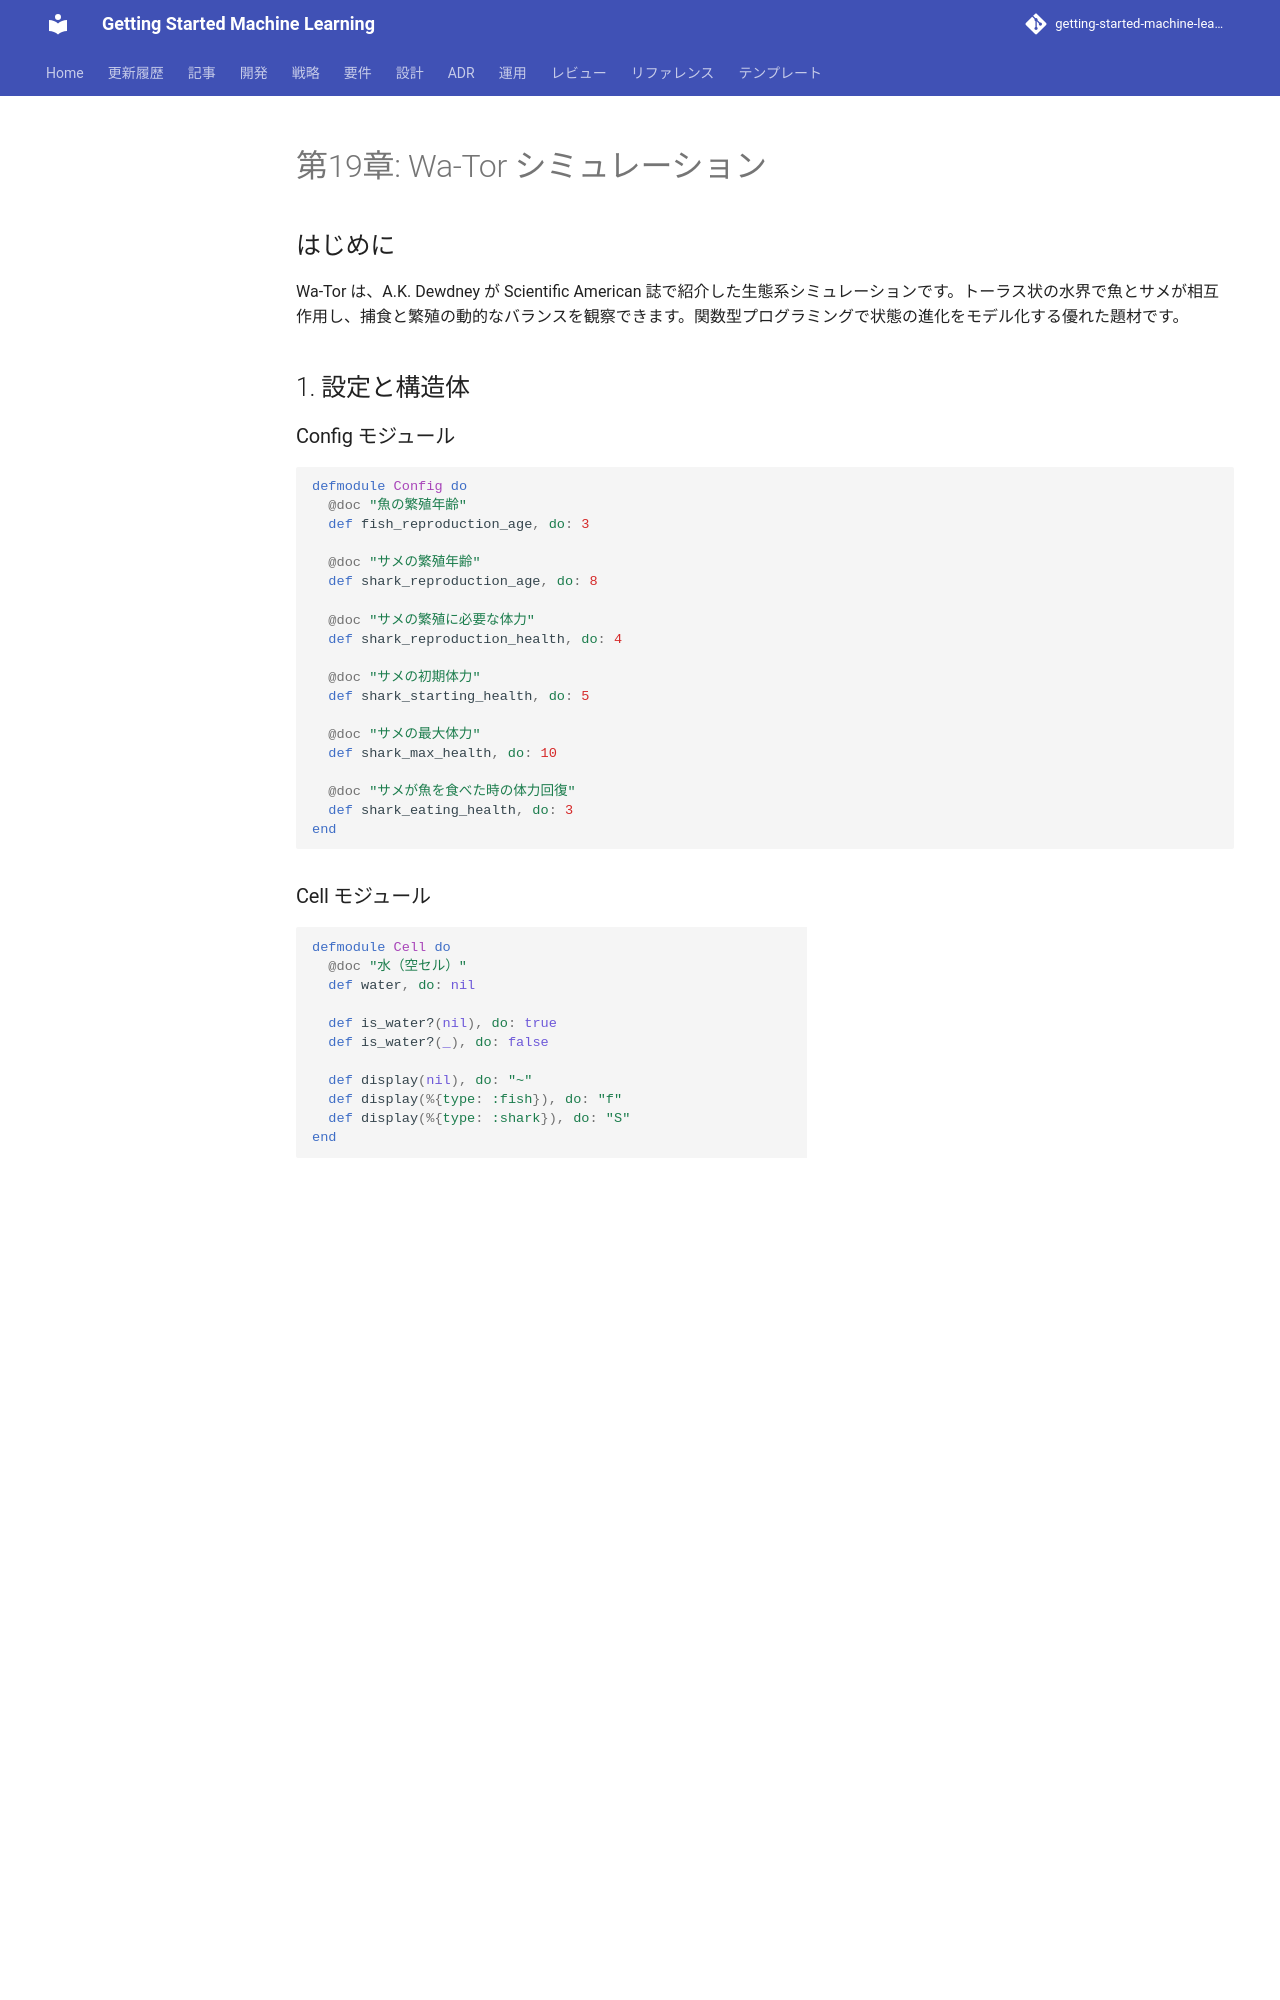

repository: k2works/getting-started-machine-learning · page: article/functional-desgin-ppp/elixir/19-wator-simulation/index.html · generator: mkdocs

---
type: Article
title: "第19章: Wa-Tor シミュレーション"
description: "Wa-Tor は、A.K. Dewdney が Scientific American 誌で紹介した生態系シミュレーションです。"
tags: [article, functional-desgin-ppp, elixir]
status: stable
generated: { by: human:kakimomokuri, at: 2026-03-24T05:22:28Z }
---

# 第19章: Wa-Tor シミュレーション

## はじめに

Wa-Tor は、A.K. Dewdney が Scientific American 誌で紹介した生態系シミュレーションです。トーラス状の水界で魚とサメが相互作用し、捕食と繁殖の動的なバランスを観察できます。関数型プログラミングで状態の進化をモデル化する優れた題材です。

## 1. 設定と構造体

### Config モジュール

```elixir
defmodule Config do
  @doc "魚の繁殖年齢"
  def fish_reproduction_age, do: 3

  @doc "サメの繁殖年齢"
  def shark_reproduction_age, do: 8

  @doc "サメの繁殖に必要な体力"
  def shark_reproduction_health, do: 4

  @doc "サメの初期体力"
  def shark_starting_health, do: 5

  @doc "サメの最大体力"
  def shark_max_health, do: 10

  @doc "サメが魚を食べた時の体力回復"
  def shark_eating_health, do: 3
end
```

### Cell モジュール

```elixir
defmodule Cell do
  @doc "水（空セル）"
  def water, do: nil

  def is_water?(nil), do: true
  def is_water?(_), do: false

  def display(nil), do: "~"
  def display(%{type: :fish}), do: "f"
  def display(%{type: :shark}), do: "S"
end
```

### Fish 構造体

```elixir
defmodule Fish do
  def new do
    %{type: :fish, age: 0}
  end

  def is?(%{type: :fish}), do: true
  def is?(_), do: false

  def increment_age(fish) do
    %{fish | age: fish.age + 1}
  end

  def can_reproduce?(fish) do
    fish.age >= Config.fish_reproduction_age()
  end

  def reproduce(fish) do
    if can_reproduce?(fish) do
      parent = %{fish | age: 0}
      child = new()
      {parent, child}
    else
      nil
    end
  end
end
```
